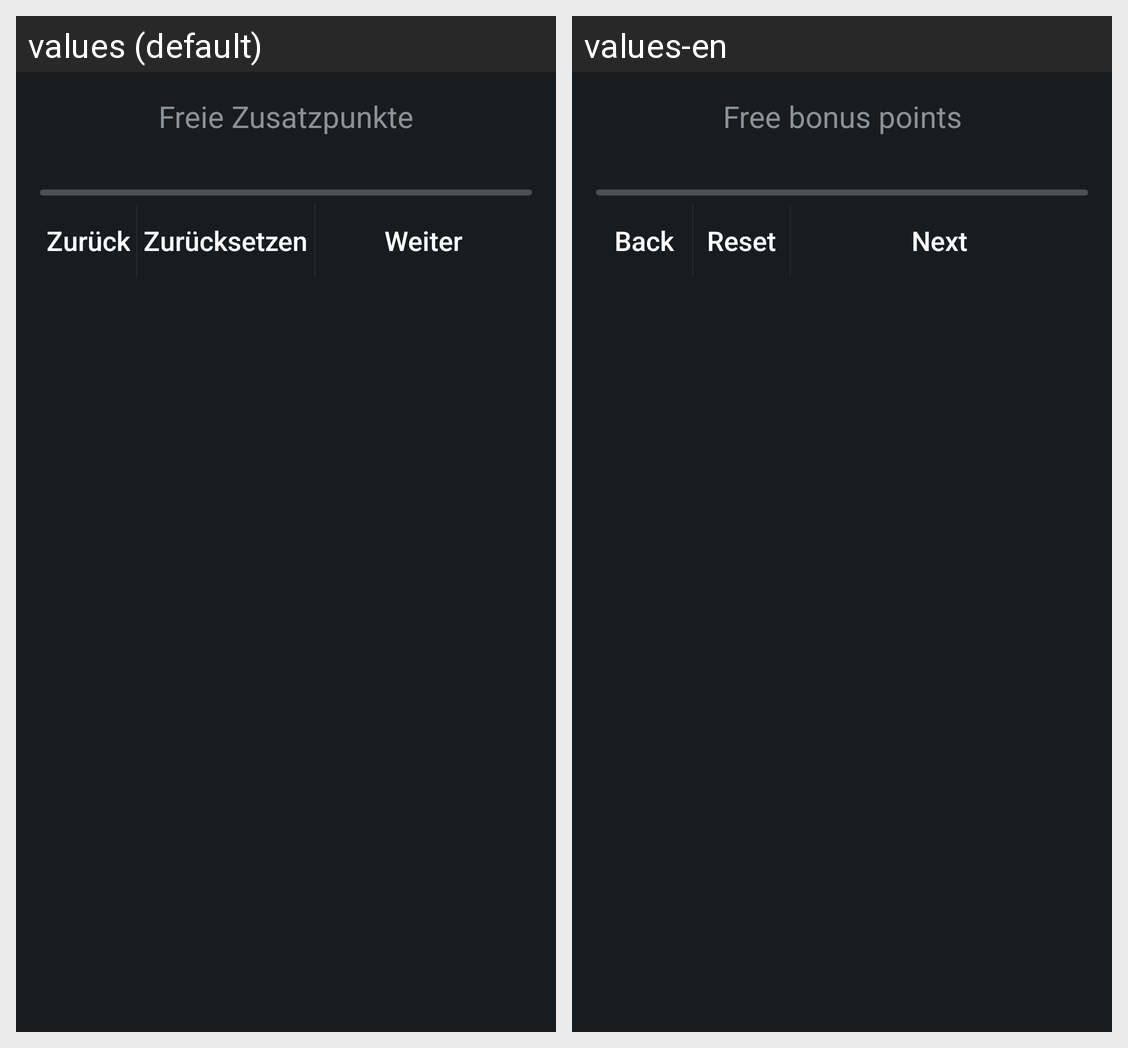

The Android screen above is rendered under two locales of the same app. Produce the string resources it draws, with the default and per-locale values.
Android screen res/layout/create_char_free_points.xml rendered under 2 locales, left to right: values (default), values-en. Device: Nexus 5 (rendered at 1080×1920; each locale shown at half size, 540×960, under a caption strip naming it); theme AppTheme.
Strings drawn on this screen, with the default value and each locale's value (text and hints the layout hard-codes, and strings that could not be matched under every locale, appear in the picture but are not listed):

free_points_info
  values: Freie Zusatzpunkte
  values-en: Free bonus points

back
  values: Zurück
  values-en: Back

reset
  values: Zurücksetzen
  values-en: Reset

next
  values: Weiter
  values-en: Next
